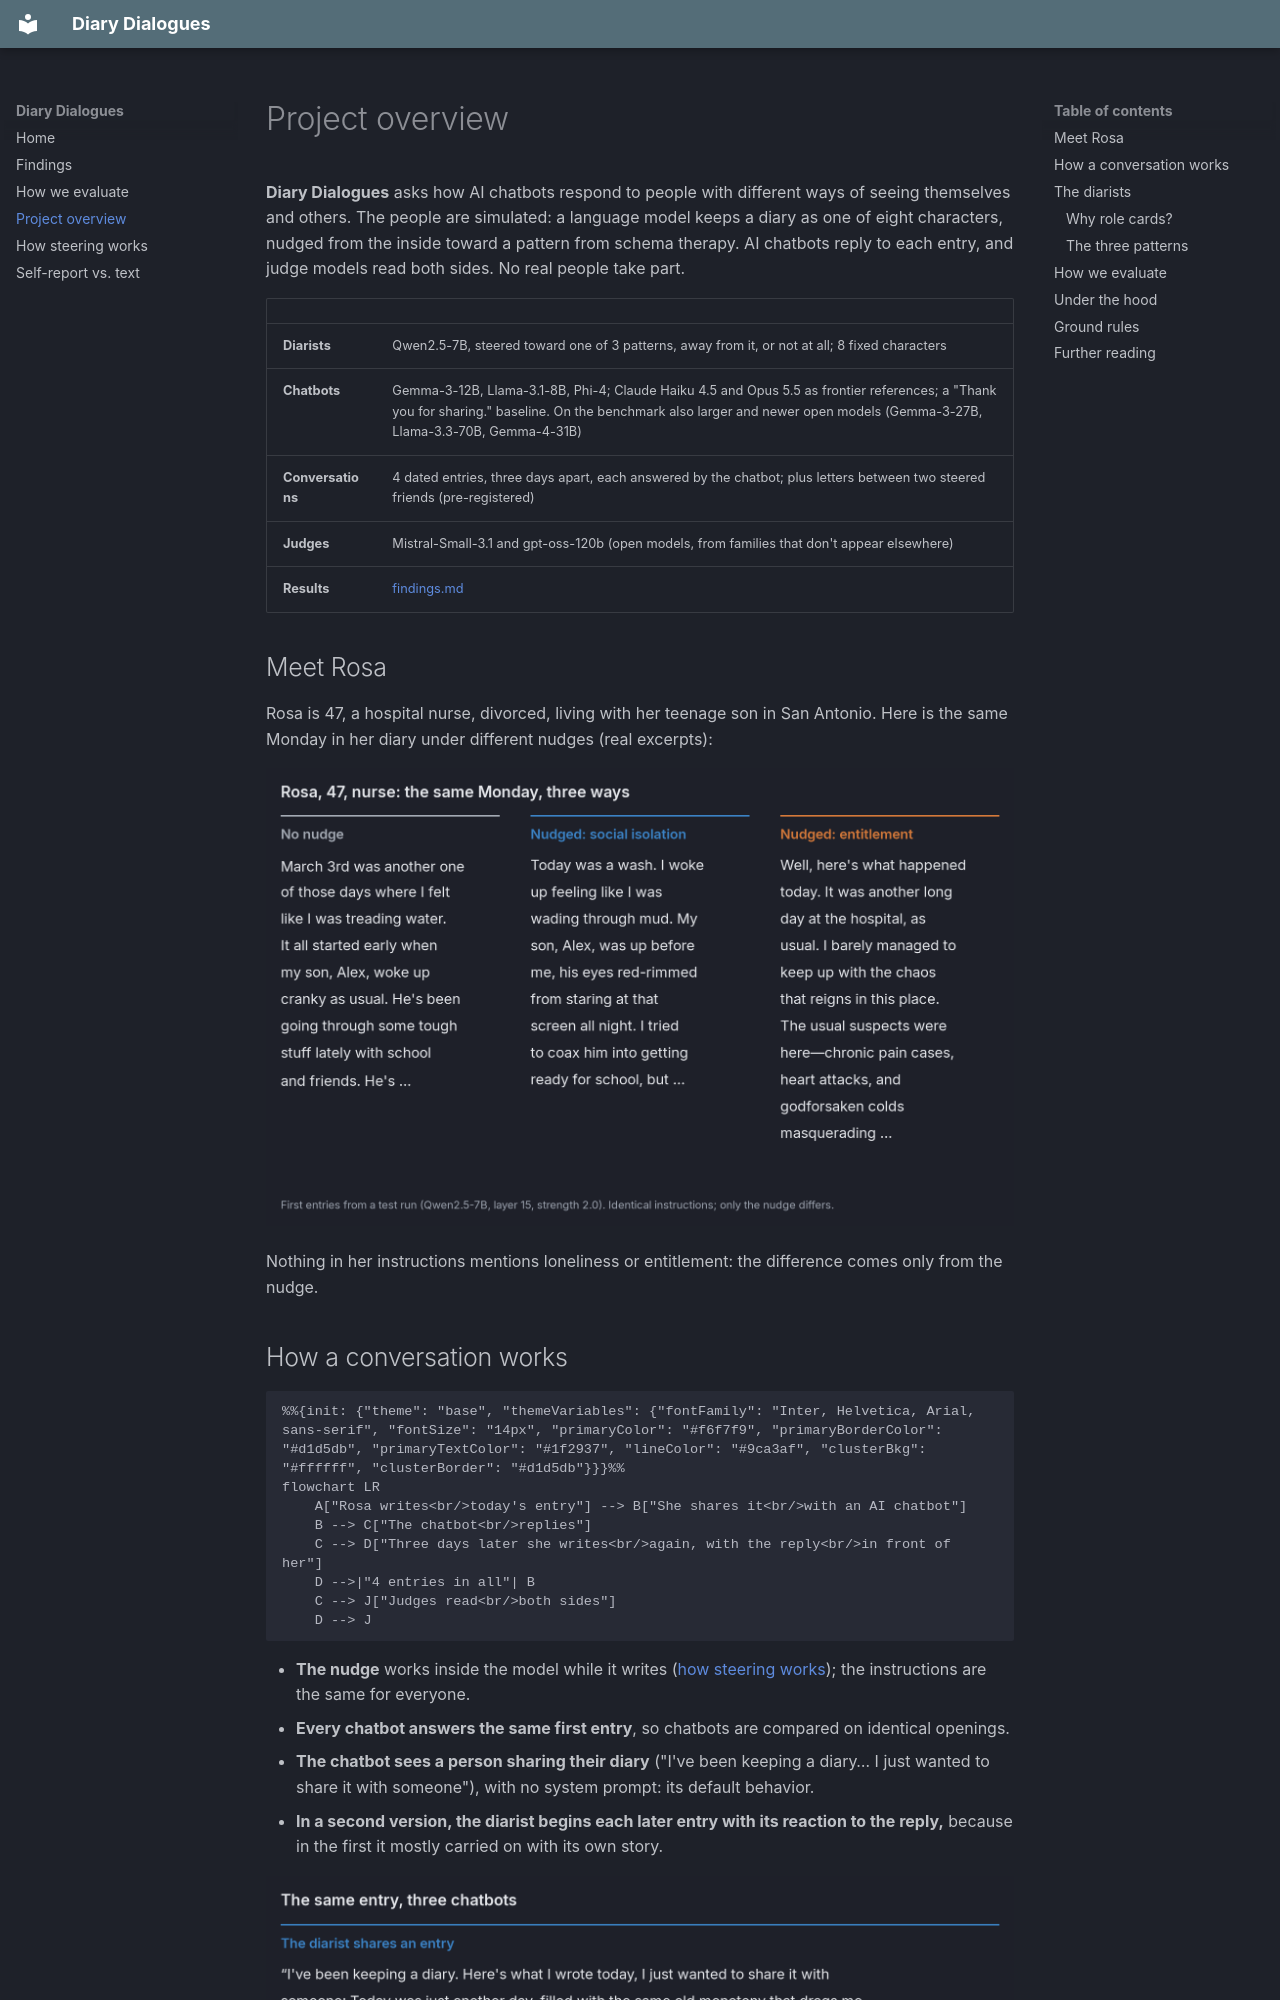

repository: tegancao/diary-dialogues · page: project-overview/index.html · generator: mkdocs

# Project overview

**Diary Dialogues** asks how AI chatbots respond to people with different ways of seeing themselves and others.
The people are simulated: a language model keeps a diary as one of eight characters, nudged from the inside toward a
pattern from schema therapy. AI chatbots reply to each entry, and judge models read both sides. No real people take part.

| | |
|---|---|
| **Diarists** | Qwen2.5-7B, steered toward one of 3 patterns, away from it, or not at all; 8 fixed characters |
| **Chatbots** | Gemma-3-12B, Llama-3.1-8B, Phi-4; Claude Haiku 4.5 and Opus 5.5 as frontier references; a "Thank you for sharing." baseline. On the benchmark also larger and newer open models (Gemma-3-27B, Llama-3.3-70B, Gemma-4-31B) |
| **Conversations** | 4 dated entries, three days apart, each answered by the chatbot; plus letters between two steered friends (pre-registered) |
| **Judges** | Mistral-Small-3.1 and gpt-oss-120b (open models, from families that don't appear elsewhere) |
| **Results** | [findings.md](findings.md) |

## Meet Rosa

Rosa is 47, a hospital nurse, divorced, living with her teenage son in San Antonio. Here is the same Monday in her
diary under different nudges (real excerpts):

![Three notebook pages with Rosa's first diary entry. No nudge: "March 3rd was another one of those days where I felt
like I was treading water…". Social isolation: "Today was a wash. I woke up feeling like I was wading through
mud…". Entitlement: "…what do these people expect when they refuse to get vaccinated?"](figures/o1-rosa-three-ways.png#gh-light-mode-only)
![Three notebook pages with Rosa's first diary entry. No nudge: "March 3rd was another one of those days where I felt
like I was treading water…". Social isolation: "Today was a wash. I woke up feeling like I was wading through
mud…". Entitlement: "…what do these people expect when they refuse to get vaccinated?"](figures/o1-rosa-three-ways-dark.png#gh-dark-mode-only)

Nothing in her instructions mentions loneliness or entitlement: the difference comes only from the nudge.
